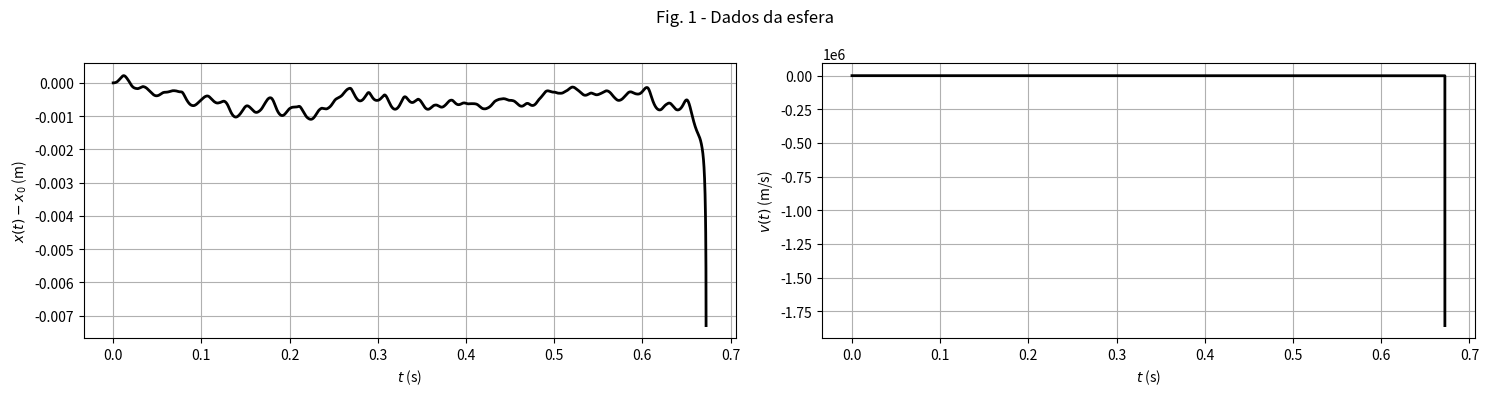
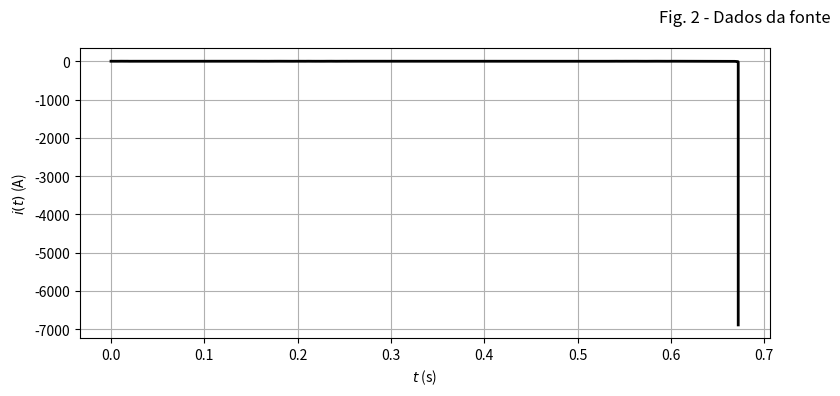

Write Python code to recreate these figures, in order.
import numpy as np
import matplotlib.pyplot as plt
from scipy.integrate import solve_ivp



# Magnetic force fm
def fm(i,x):
    return k/2*i*i/x/x
# Force Factor
def Bl(i,x):
     return k/2*i/x/x #(N/A)
# Inductance
def L(x):
     return k/x #(H)


# State space representation in vector form
# dy = y´ = function(y,t)
# y = [i,x,v,E]
Kp, Ki, Kd = 250.0, 40.0, 40.0
#Kp, Ki, Kd = 30.0, 300, 1000  



def f(t,y):
    i,x,v,E = y

    # Desvio
    x_ref = (1 + epsilon) * x0
    
    # Medição com ruído gaussiano
    x_med = x + np.random.normal(0, sd)
    
    # Erro com base na medição com ruído
    e = x_med - x_ref
     
    delta_u = Kp*e + Ki*E + Kd*v

    #di/dt
    di = -R/L(x)*i - Bl(i,x)/L(x)*v + (u0 + delta_u)/L(x)
    #dx/dt
    dx = v
    #dv/dt
    dv = g - fm(i,x)/m
    #x - x0
    dE = e

    return [di, dx, dv, dE]

# Parameters (EC5)
m = 0.068 # (Kg)
g = 9.81 #(m/s^2)
k = 2*3.2654e-5 #(Nm^2/A^2) 
x0 = 7.3e-3 #(m)
i0 = 1.0 #(A)
epsilon = 0.01 #variavel de erro



print("\nAt equilibrium:")
print("    i0 = ",i0)
print("    x0 = ",x0)
print("    fm = ",fm(i0,x0))
print("    mg = ",m*g)
print("    fm/fg (%) = ",fm(i0,x0)/(m*g)*100)

# Resistance
R = 1.0 #(Ohm)
u0 = R*i0

#u0 é a tensão de equilibrio necessaria para manter a corrente i0
# Desvio padrão do ruído de medição
sd = 0.1 * u0

# Initial conditions

# y = [i,x,v,E]
y_0 = [i0,x0,0.0,0]
# Time span
t_0 = 0.0
t_end = 60 #(s) 

sol = solve_ivp(f, [t_0, t_end],y_0)


# Plot posição e velocidade
fig = plt.figure(figsize=(15, 4))
plt.subplot(1, 2, 1)
plt.plot(sol.t, sol.y[1, :] - x0, 'k', linewidth=2)
plt.grid(True)
plt.xlabel('$t$ (s)')
plt.ylabel('$x(t)-x_0$ (m)')

plt.subplot(1, 2, 2)
plt.plot(sol.t, sol.y[2, :], 'k', linewidth=2)
plt.grid(True)
plt.xlabel('$t$ (s)')
plt.ylabel('$v(t)$ (m/s)')
fig.suptitle('Fig. 1 - Dados da esfera')
plt.tight_layout()

# Plot corrente
fig = plt.figure(figsize=(15, 4))
plt.subplot(1, 2, 1)
plt.plot(sol.t, sol.y[0, :], 'k', linewidth=2)
plt.grid(True)
plt.xlabel('$t$ (s)')
plt.ylabel('$i(t)$ (A)')
fig.suptitle('Fig. 2 - Dados da fonte')
plt.tight_layout()
plt.show()


